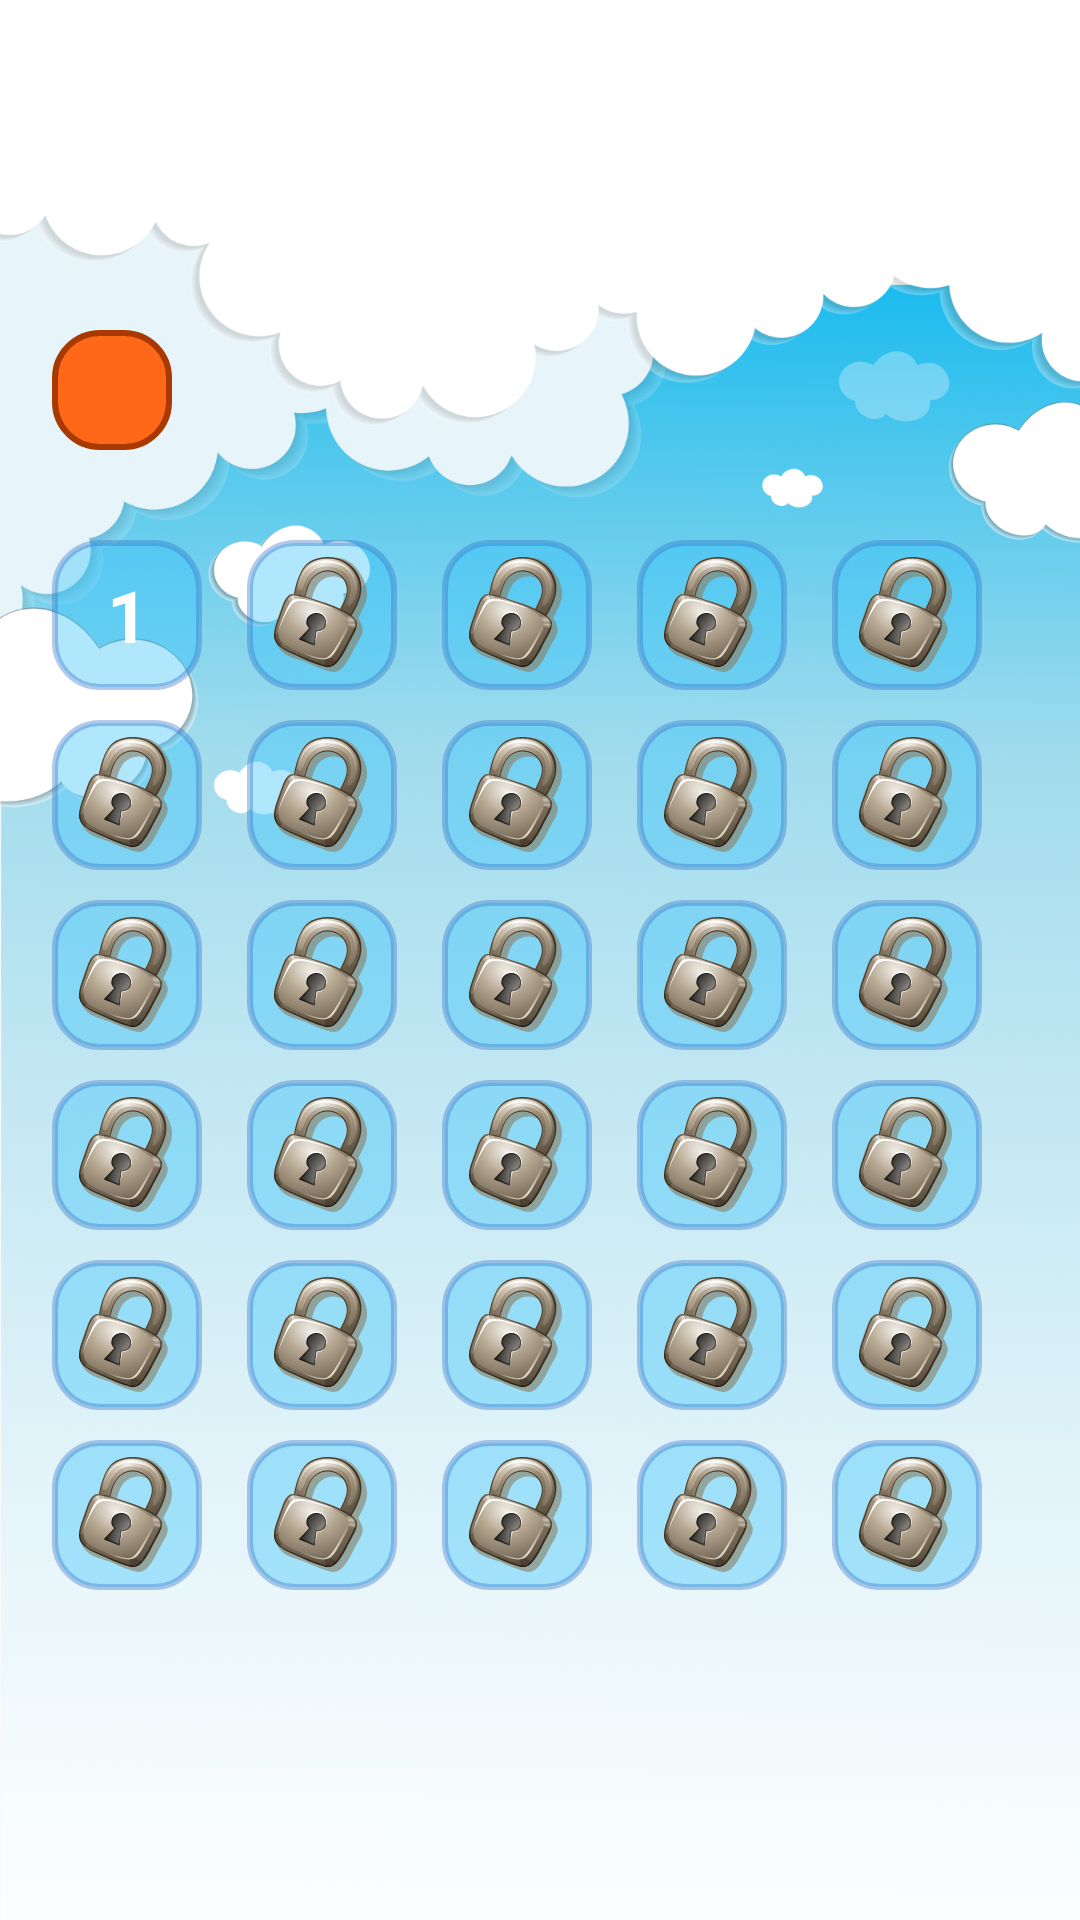

Produce the Android XML layout that renders to this screen, including the resource entries it uses.
<!-- AndroidManifest.xml: application theme AppTheme -->
<!-- res/layout/gamelevels.xml -->
<?xml version="1.0" encoding="utf-8"?>
<RelativeLayout xmlns:android="http://schemas.android.com/apk/res/android"
    xmlns:app="http://schemas.android.com/apk/res-auto"
    android:layout_width="match_parent"
    android:layout_height="wrap_content"
    android:orientation="vertical">

    <ImageView
        android:id="@+id/iv_gameLevels_background"
        android:layout_width="match_parent"
        android:layout_height="match_parent"
        android:contentDescription="@string/fon"
        android:scaleType="centerCrop"
        app:srcCompat="@drawable/game_levels_background_image" />

    <LinearLayout
        android:id="@+id/container_1"
        android:layout_width="match_parent"
        android:layout_height="match_parent"
        android:gravity="center"
        android:orientation="vertical">

        <LinearLayout
            android:id="@+id/container_2"
            android:layout_width="wrap_content"
            android:layout_height="wrap_content"
            android:orientation="vertical"
            android:padding="10dp">

            <LinearLayout
                android:id="@+id/container_3"
                android:layout_width="match_parent"
                android:layout_height="match_parent"
                android:orientation="horizontal">

                <ImageButton
                    android:id="@+id/button_back"
                    style="@style/StyleButton_1"
                    android:layout_width="40dp"
                    android:layout_height="@dimen/layout_height_40dp"
                    android:src="@drawable/arrow_back_24" />
            </LinearLayout>

            <ScrollView
                android:layout_width="match_parent"
                android:layout_height="match_parent"
                android:layout_marginTop="30dp">

                <LinearLayout
                    android:id="@+id/container_4"
                    android:layout_width="match_parent"
                    android:layout_height="wrap_content"
                    android:orientation="vertical">

                    <LinearLayout
                        android:id="@+id/line1"
                        android:layout_width="match_parent"
                        android:layout_height="match_parent"
                        android:orientation="horizontal">

                        <TextView
                            android:id="@+id/textView1"
                            style="@style/StyleButton_2"
                            android:text="@string/btn_one" />

                        <ImageButton
                            android:id="@+id/textView2"
                            style="@style/StyleButton_2"
                            android:text="@string/btn_two" />

                        <ImageButton
                            android:id="@+id/textView3"
                            style="@style/StyleButton_2" />

                        <ImageButton
                            android:id="@+id/textView4"
                            style="@style/StyleButton_2" />

                        <ImageButton
                            android:id="@+id/textView5"
                            style="@style/StyleButton_2" />

                    </LinearLayout>

                    <LinearLayout
                        android:id="@+id/line2"
                        android:layout_width="match_parent"
                        android:layout_height="match_parent"
                        android:layout_marginTop="10dp"
                        android:orientation="horizontal">

                        <ImageButton
                            android:id="@+id/textView6"
                            style="@style/StyleButton_2"
                            android:text="@string/btn_six" />


                        <ImageButton
                            android:id="@+id/textView7"
                            style="@style/StyleButton_2"
                            android:text="@string/btn_seven" />

                        <ImageButton
                            android:id="@+id/textView8"
                            style="@style/StyleButton_2"
                            android:text="@string/btn_eight" />

                        <ImageButton
                            android:id="@+id/textView9"
                            style="@style/StyleButton_2"
                            android:text="@string/btn_nine" />

                        <ImageButton
                            android:id="@+id/textView10"
                            style="@style/StyleButton_2"
                            android:text="@string/btn_ten" />
                    </LinearLayout>

                    <LinearLayout
                        android:id="@+id/line3"
                        android:layout_width="match_parent"
                        android:layout_height="match_parent"
                        android:layout_marginTop="10dp"
                        android:orientation="horizontal">

                        <ImageButton
                            android:id="@+id/textView11"
                            style="@style/StyleButton_2"
                            android:text="@string/btn_eleven" />


                        <ImageButton
                            android:id="@+id/textView12"
                            style="@style/StyleButton_2"
                            android:text="@string/btn_twelve" />

                        <ImageButton
                            android:id="@+id/textView13"
                            style="@style/StyleButton_2"
                            android:text="@string/btn_thirteen" />

                        <ImageButton
                            android:id="@+id/textView14"
                            style="@style/StyleButton_2"
                            android:text="@string/btn_fourteen" />

                        <ImageButton
                            android:id="@+id/textView15"
                            style="@style/StyleButton_2"
                            android:text="@string/btn_fifteen" />
                    </LinearLayout>

                    <LinearLayout
                        android:id="@+id/line4"
                        android:layout_width="match_parent"
                        android:layout_height="match_parent"
                        android:layout_marginTop="10dp"
                        android:orientation="horizontal">

                        <ImageButton
                            android:id="@+id/textView16"
                            style="@style/StyleButton_2"
                            android:text="@string/btn_sixteen" />


                        <ImageButton
                            android:id="@+id/textView17"
                            style="@style/StyleButton_2"
                            android:text="@string/btn_seventeen" />

                        <ImageButton
                            android:id="@+id/textView18"
                            style="@style/StyleButton_2"
                            android:text="@string/btn_eighteen" />

                        <ImageButton
                            android:id="@+id/textView19"
                            style="@style/StyleButton_2"
                            android:text="@string/btn_nineteen" />

                        <ImageButton
                            android:id="@+id/textView20"
                            style="@style/StyleButton_2"
                            android:text="@string/btn_twenty" />
                    </LinearLayout>

                    <LinearLayout
                        android:id="@+id/line5"
                        android:layout_width="match_parent"
                        android:layout_height="match_parent"
                        android:layout_marginTop="10dp"
                        android:orientation="horizontal">

                        <ImageButton
                            android:id="@+id/textView21"
                            style="@style/StyleButton_2"
                            android:text="@string/btn_twentyOne" />


                        <ImageButton
                            android:id="@+id/textView22"
                            style="@style/StyleButton_2"
                            android:text="@string/btn_twentyTwo" />

                        <ImageButton
                            android:id="@+id/textView23"
                            style="@style/StyleButton_2"
                            android:text="@string/btn_twentyFree" />

                        <ImageButton
                            android:id="@+id/textView24"
                            style="@style/StyleButton_2"
                            android:text="@string/btn_twentyFore" />

                        <ImageButton
                            android:id="@+id/textView25"
                            style="@style/StyleButton_2"
                            android:text="@string/btn_twentyFive" />
                    </LinearLayout>

                    <LinearLayout
                        android:id="@+id/line6"
                        android:layout_width="match_parent"
                        android:layout_height="wrap_content"
                        android:layout_marginTop="10dp"
                        android:orientation="horizontal">

                        <ImageButton
                            android:id="@+id/textView26"
                            style="@style/StyleButton_2"
                            android:text="@string/btn_twentySix" />


                        <ImageButton
                            android:id="@+id/textView27"
                            style="@style/StyleButton_2"
                            android:text="@string/btn_twentySeven" />

                        <ImageButton
                            android:id="@+id/textView28"
                            style="@style/StyleButton_2"
                            android:text="@string/btn_twentyEight" />

                        <ImageButton
                            android:id="@+id/textView29"
                            style="@style/StyleButton_2"
                            android:text="@string/btn_twentyNine" />

                        <ImageButton
                            android:id="@+id/textView30"
                            style="@style/StyleButton_2"
                            android:text="@string/btn_thirty" />
                    </LinearLayout>
                </LinearLayout>
            </ScrollView>
        </LinearLayout>
    </LinearLayout>
</RelativeLayout>
<!-- resources referenced by this layout -->
<resources>
  <dimen name="layout_height_40dp">40dp</dimen>
  <string name="btn_eight">8</string>
  <string name="btn_eighteen">18</string>
  <string name="btn_eleven">11</string>
  <string name="btn_fifteen">15</string>
  <string name="btn_fourteen">14</string>
  <string name="btn_nine">9</string>
  <string name="btn_nineteen">19</string>
  <string name="btn_one">1</string>
  <string name="btn_seven">7</string>
  <string name="btn_seventeen">17</string>
  <string name="btn_six">6</string>
  <string name="btn_sixteen">16</string>
  <string name="btn_ten">10</string>
  <string name="btn_thirteen">13</string>
  <string name="btn_thirty">30</string>
  <string name="btn_twelve">12</string>
  <string name="btn_twenty">20</string>
  <string name="btn_twentyEight">28</string>
  <string name="btn_twentyFive">25</string>
  <string name="btn_twentyFore">24</string>
  <string name="btn_twentyFree">23</string>
  <string name="btn_twentyNine">29</string>
  <string name="btn_twentyOne">21</string>
  <string name="btn_twentySeven">27</string>
  <string name="btn_twentySix">26</string>
  <string name="btn_twentyTwo">22</string>
  <string name="btn_two">2</string>
  <string name="fon">fon</string>
  <style name="AppTheme" parent="Theme.AppCompat.Light.NoActionBar">
          <item name="colorPrimary">@color/colorPrimary</item>
          <item name="colorPrimaryDark">@color/colorPrimaryDark</item>
          <item name="colorAccent">@color/colorAccent</item>
  
      </style>
  <!-- drawable style_btn_press_on (drawable) -->
  <?xml version="1.0" encoding="utf-8"?>
  <selector xmlns:android="http://schemas.android.com/apk/res/android">
  
      <item android:drawable="@drawable/style_btn_stroke_and_fon_on" android:state_pressed="false" />
      <item android:drawable="@drawable/style_btn_stroke_and_fon_press" android:state_pressed="true" />
  </selector>
  <dimen name="paddingLeft1">40dp</dimen>
  <dimen name="paddingRight1">40dp</dimen>
  <color name="colorWhite">#ffffff</color>
  <dimen name="textSize_30sp">30sp</dimen>
  <dimen name="paddingLeft2">10dp</dimen>
  <dimen name="paddingRight2">10dp</dimen>
  <dimen name="textSize_24sp">24sp</dimen>
  <!-- drawable style_btn_gamelevels_press_on (drawable) -->
  <?xml version="1.0" encoding="utf-8"?>
  <selector xmlns:android="http://schemas.android.com/apk/res/android">
  
      <item android:drawable="@drawable/style_btn_black_on" android:state_pressed="false" />
      <item android:drawable="@drawable/style_btn_black_press" android:state_pressed="true" />
  </selector>
  <dimen name="gameLevelsTextView_layout_height">50dp</dimen>
  <dimen name="gameLevelsTextView_layout_width">50dp</dimen>
  <color name="colorPrimary">#008577</color>
  <color name="colorPrimaryDark">#00574B</color>
  <color name="colorAccent">#D81B60</color>
  <!-- drawable style_btn_black_on (drawable) -->
  <?xml version="1.0" encoding="utf-8"?>
  <shape xmlns:android="http://schemas.android.com/apk/res/android">
      <corners android:radius="@dimen/radiusButton" />
      <solid android:color="@color/colorButtonFon1_60" />
      <stroke
          android:width="2dp"
          android:color="@color/colorButtonStroke1_60" />
  </shape>
  <!-- drawable style_btn_black_press (drawable-xxxhdpi) -->
  <?xml version="1.0" encoding="utf-8"?>
  <shape xmlns:android="http://schemas.android.com/apk/res/android">
      <corners android:radius="15dp" />
      <solid android:color="@color/colorButtonFon1" />
      <stroke
          android:width="2dp"
          android:color="@color/colorButtonStroke1" />
  </shape>
  <dimen name="strokeButton">2dp</dimen>
  <color name="colorButtonStroke">#A83900</color>
  <color name="colorButtonFon">#FF6719</color>
  <dimen name="radiusButton">15sp</dimen>
  <color name="colorButtonFon1_60">#602FBFF9</color>
  <color name="colorButtonStroke1_60">#60316FC6</color>
  <color name="colorButtonFon1">#2FBFF9</color>
  <color name="colorButtonStroke1">#316FC6</color>
</resources>
